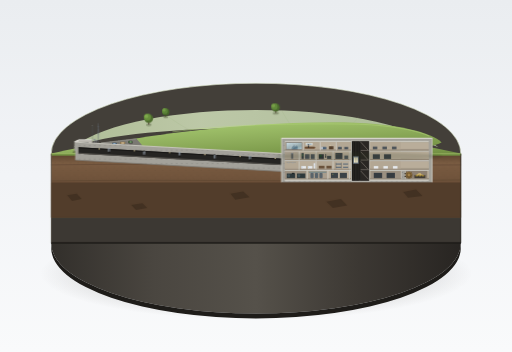
t = 0.00 s
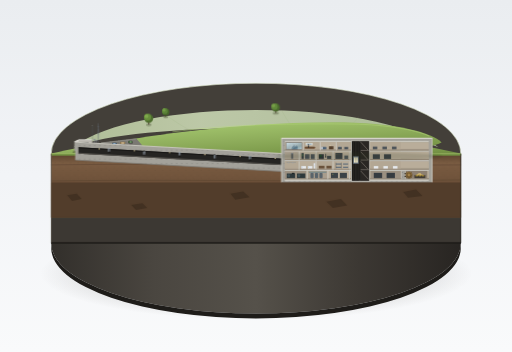
t = 2.13 s
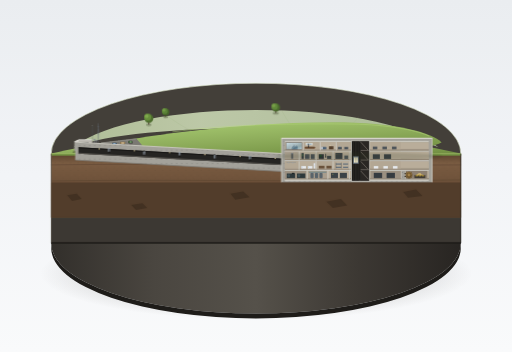
t = 4.25 s
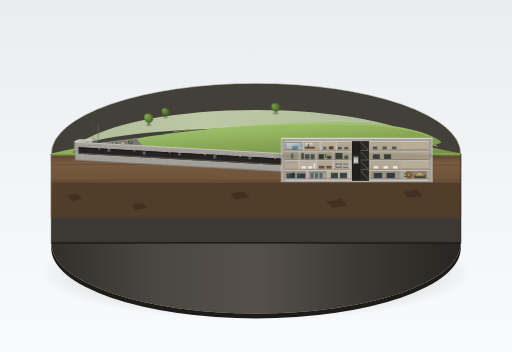
t = 6.38 s

The animated SVG that drew these frames (rendered in a browser with its animation timeline set to each time). Animation: 7 CSS @keyframes rules; one cycle of 8.50 s, repeats indefinitely.

<svg xmlns="http://www.w3.org/2000/svg" viewBox="0 0 1600 1100" width="100%" height="100%">
  <defs>
    <!-- Background Showroom Gradient -->
    <linearGradient id="bgGrad" x1="0%" y1="0%" x2="0%" y2="100%">
      <stop offset="0%" stop-color="#eaedf0"/>
      <stop offset="50%" stop-color="#f2f4f7"/>
      <stop offset="100%" stop-color="#f9fafb"/>
    </linearGradient>

    <!-- Base Shadow Gradient -->
    <radialGradient id="baseShadow" cx="50%" cy="50%" r="50%">
      <stop offset="0%" stop-color="#1e1c18" stop-opacity="0.32"/>
      <stop offset="60%" stop-color="#2d2a24" stop-opacity="0.18"/>
      <stop offset="100%" stop-color="#2d2a24" stop-opacity="0"/>
    </radialGradient>

    <!-- Pedestal Plinth Wall Gradient -->
    <linearGradient id="plinthSide" x1="0%" y1="0%" x2="100%" y2="0%">
      <stop offset="0%" stop-color="#322f2b"/>
      <stop offset="25%" stop-color="#4a4640"/>
      <stop offset="50%" stop-color="#55514a"/>
      <stop offset="75%" stop-color="#3c3833"/>
      <stop offset="100%" stop-color="#282522"/>
    </linearGradient>

    <!-- Lawn & Hill Lighting Gradients -->
    <linearGradient id="lawnGrad" x1="20%" y1="10%" x2="80%" y2="90%">
      <stop offset="0%" stop-color="#9fc269"/>
      <stop offset="40%" stop-color="#8fae5c"/>
      <stop offset="80%" stop-color="#7e9d4d"/>
      <stop offset="100%" stop-color="#6f8c40"/>
    </linearGradient>

    <linearGradient id="moundGrad" x1="20%" y1="0%" x2="80%" y2="100%">
      <stop offset="0%" stop-color="#a6c970"/>
      <stop offset="45%" stop-color="#8fae5c"/>
      <stop offset="85%" stop-color="#789647"/>
      <stop offset="100%" stop-color="#6a853d"/>
    </linearGradient>

    <!-- Distant Flat Fields Gradient -->
    <linearGradient id="farFieldGrad" x1="0%" y1="0%" x2="100%" y2="0%">
      <stop offset="0%" stop-color="#bccca2"/>
      <stop offset="35%" stop-color="#cad7b3"/>
      <stop offset="70%" stop-color="#c0cfab"/>
      <stop offset="100%" stop-color="#b6c79f"/>
    </linearGradient>

    <!-- Cut Earth / Soil Strata Gradients -->
    <linearGradient id="soilCutGrad" x1="0%" y1="0%" x2="0%" y2="100%">
      <stop offset="0%" stop-color="#5a422d"/>
      <stop offset="15%" stop-color="#7a5c42"/>
      <stop offset="45%" stop-color="#6e523a"/>
      <stop offset="75%" stop-color="#5f4631"/>
      <stop offset="100%" stop-color="#4d3725"/>
    </linearGradient>

    <!-- Cut Concrete Wall Tone -->
    <linearGradient id="concBevel" x1="0%" y1="0%" x2="0%" y2="100%">
      <stop offset="0%" stop-color="#dcdad2"/>
      <stop offset="100%" stop-color="#c9c7bf"/>
    </linearGradient>

    <!-- Metal Blast Door Shading -->
    <linearGradient id="doorMetalGrad" x1="0%" y1="0%" x2="100%" y2="100%">
      <stop offset="0%" stop-color="#666b73"/>
      <stop offset="40%" stop-color="#55595e"/>
      <stop offset="100%" stop-color="#414448"/>
    </linearGradient>

    <!-- Bronze Vault Door Gradient -->
    <radialGradient id="vaultBronze" cx="45%" cy="40%" r="60%">
      <stop offset="0%" stop-color="#c49b5c"/>
      <stop offset="35%" stop-color="#a38047"/>
      <stop offset="75%" stop-color="#8a6b3c"/>
      <stop offset="100%" stop-color="#5e4827"/>
    </radialGradient>

    <!-- Glass Window Tint -->
    <linearGradient id="studioGlass" x1="0%" y1="0%" x2="100%" y2="100%">
      <stop offset="0%" stop-color="#d6ecf7" stop-opacity="0.85"/>
      <stop offset="45%" stop-color="#a8d3e8" stop-opacity="0.55"/>
      <stop offset="70%" stop-color="#78b3cc" stop-opacity="0.45"/>
      <stop offset="100%" stop-color="#bce1f2" stop-opacity="0.75"/>
    </linearGradient>

    <!-- Steel Rebar Cross-Section Pattern -->
    <pattern id="rebarPattern" width="16" height="14" patternUnits="userSpaceOnUse">
      <circle cx="8" cy="7" r="1.3" fill="#3c3b38"/>
      <circle cx="7.6" cy="6.6" r="0.45" fill="#e5e3db"/>
    </pattern>

    <!-- Subtle Soil Granule Texture -->
    <pattern id="soilStipple" width="24" height="24" patternUnits="userSpaceOnUse">
      <circle cx="4" cy="5" r="1" fill="#443020" opacity="0.4"/>
      <circle cx="15" cy="11" r="0.8" fill="#382618" opacity="0.35"/>
      <circle cx="8" cy="19" r="1.2" fill="#8c6a4e" opacity="0.3"/>
      <circle cx="20" cy="21" r="0.9" fill="#443020" opacity="0.45"/>
    </pattern>

    <!-- Soft Filter for Shadows -->
    <filter id="softShadow" x="-10%" y="-10%" width="120%" height="120%">
      <feGaussianBlur stdDeviation="4"/>
    </filter>
  </defs>

  <style>
    <![CDATA[
      /* Miniature Diorama Subtle Ambient Animations */
      .anim-tree-1 {
        transform-origin: 465px 388px;
        animation: treeSway1 5.4s ease-in-out infinite alternate;
      }
      .anim-tree-2 {
        transform-origin: 518px 365px;
        animation: treeSway2 6.8s ease-in-out infinite alternate;
      }
      .anim-tree-3 {
        transform-origin: 862px 352px;
        animation: treeSway3 5.9s ease-in-out infinite alternate;
      }
      @keyframes treeSway1 {
        0%   { transform: rotate(-1.4deg); }
        100% { transform: rotate(1.2deg); }
      }
      @keyframes treeSway2 {
        0%   { transform: rotate(1.1deg); }
        100% { transform: rotate(-1.3deg); }
      }
      @keyframes treeSway3 {
        0%   { transform: rotate(-1.5deg); }
        100% { transform: rotate(1.0deg); }
      }

      /* Miniature Visitors Walking Motion */
      .anim-visitor-group1 {
        animation: walkPath1 8.5s ease-in-out infinite alternate;
      }
      .anim-visitor-group2 {
        animation: walkPath2 7.6s ease-in-out infinite alternate;
      }
      @keyframes walkPath1 {
        0%   { transform: translate(0px, 0px); }
        100% { transform: translate(-14px, 3px); }
      }
      @keyframes walkPath2 {
        0%   { transform: translate(0px, 0px); }
        100% { transform: translate(-11px, 2px); }
      }

      /* Underground Bunker Miniature Silhouettes */
      .anim-operator {
        transform-origin: 1045px 490px;
        animation: operatorTyping 4.2s ease-in-out infinite alternate;
      }
      .anim-cabinet-officer {
        transform-origin: 1012px 463px;
        animation: officerShift 6.4s ease-in-out infinite alternate;
      }
      @keyframes operatorTyping {
        0%   { transform: translateY(0px) rotate(0deg); }
        100% { transform: translateY(-0.8px) rotate(-1deg); }
      }
      @keyframes officerShift {
        0%   { transform: translateY(0px); }
        100% { transform: translateY(-1.2px); }
      }
    ]]>
  </style>

  <!-- ========================================== -->
  <!-- 1. BACKGROUND CANVAS                       -->
  <!-- ========================================== -->
  <rect width="1600" height="1100" fill="url(#bgGrad)"/>

  <!-- ========================================== -->
  <!-- 2. PEDESTAL BASE SHADOW                    -->
  <!-- ========================================== -->
  <ellipse cx="800" cy="855" rx="675" ry="145" fill="url(#baseShadow)"/>

  <!-- ========================================== -->
  <!-- 3. CIRCULAR DISPLAY PEDESTAL PLINTH        -->
  <!-- ========================================== -->
  <!-- Base Cylinder Outer Skirt -->
  <path d="M 160 480
           A 640 220 0 0 0 1440 480
           L 1440 760
           A 640 220 0 0 1 160 760
           Z"
        fill="url(#plinthSide)"/>

  <!-- Plinth Lower Bevel Rim -->
  <path d="M 160 760
           A 640 220 0 0 0 1440 760
           L 1440 775
           A 640 220 0 0 1 160 775
           Z"
        fill="#1e1c19"/>

  <!-- Back Half of Pedestal Surface (Landscape Foundation) -->
  <path d="M 160 480
           A 640 220 0 0 1 1440 480
           L 1440 500
           A 640 220 0 0 1 160 500
           Z"
        fill="#433f39"/>

  <!-- ========================================== -->
  <!-- 4. DISTANT RIM FIELDS (PALE FLAT TERRAIN) -->
  <!-- ========================================== -->
  <path d="M 230 460
           C 420 305, 1180 305, 1370 460
           C 1180 380, 420 380, 230 460
           Z"
        fill="url(#farFieldGrad)" opacity="0.9"/>
  <!-- Field Boundaries -->
  <path d="M 520 360 C 580 405, 620 420, 660 435" stroke="#9eb084" stroke-width="1.2" fill="none" opacity="0.5"/>
  <path d="M 880 345 C 900 380, 920 410, 940 430" stroke="#9eb084" stroke-width="1.2" fill="none" opacity="0.5"/>
  <path d="M 1120 365 C 1100 395, 1070 415, 1050 435" stroke="#9eb084" stroke-width="1.2" fill="none" opacity="0.5"/>

  <!-- ========================================== -->
  <!-- 5. GROUND SURFACE: LAWN & GRASS MOUND      -->
  <!-- ========================================== -->
  <!-- Main Ground Surface Top Layer (receding 30° view) -->
  <path d="M 160 480
           C 280 450, 420 430, 620 420
           C 850 410, 1150 415, 1440 480
           C 1420 495, 1380 500, 1350 500
           L 240 500
           C 200 500, 175 490, 160 480
           Z"
        fill="url(#lawnGrad)"/>

  <!-- Elongated Grass Mound gently rising over bunker -->
  <path d="M 380 440
           C 520 415, 780 382, 1040 382
           C 1240 382, 1350 415, 1380 445
           C 1340 465, 1180 485, 980 488
           C 740 490, 480 475, 380 440
           Z"
        fill="url(#moundGrad)"/>

  <!-- Top Mound Gentle Highlight Ridge -->
  <path d="M 540 412
           C 720 388, 920 385, 1120 388
           C 1230 392, 1310 410, 1340 425"
        stroke="#b8db7d" stroke-width="3" fill="none" opacity="0.45" stroke-linecap="round"/>

  <!-- Subtle Sunlit Grass Edges -->
  <path d="M 160 480 A 640 220 0 0 1 1440 480" stroke="#d5ebb0" stroke-width="1.5" fill="none" opacity="0.75"/>

  <!-- ========================================== -->
  <!-- 6. ENVIRONMENT: PARKING, PATH, CARS, TREES -->
  <!-- ========================================== -->
  <!-- Small Paved Parking Lot -->
  <polygon points="315,445 425,432 445,455 332,468" fill="#7a7872"/>
  <polygon points="317,446 423,434 425,436 319,448" fill="#918f88"/>
  <!-- Parking Stall Lines -->
  <line x1="345" y1="441" x2="355" y2="464" stroke="#a8a69e" stroke-width="0.8" opacity="0.6"/>
  <line x1="370" y1="438" x2="380" y2="461" stroke="#a8a69e" stroke-width="0.8" opacity="0.6"/>
  <line x1="395" y1="435" x2="405" y2="458" stroke="#a8a69e" stroke-width="0.8" opacity="0.6"/>

  <!-- Tiny Parked Cars (Miniature diorama scale) -->
  <!-- Car 1: Dark Slate Blue Sedan -->
  <g id="car1">
    <ellipse cx="358" cy="454" rx="8" ry="4" fill="#2d2b27" opacity="0.4"/>
    <rect x="350" y="446" width="15" height="7" rx="2" fill="#3d5266"/>
    <rect x="353" y="447" width="9" height="5" rx="1.2" fill="#607d99"/>
    <rect x="355" y="448" width="5" height="3" fill="#88b2d6"/>
  </g>

  <!-- Car 2: Warm Ochre Wagon -->
  <g id="car2">
    <ellipse cx="383" cy="451" rx="8.5" ry="4" fill="#2d2b27" opacity="0.4"/>
    <rect x="375" y="443" width="16" height="7.5" rx="1.8" fill="#8c7653"/>
    <rect x="378" y="444.5" width="11" height="5" rx="1" fill="#b0966d"/>
    <rect x="380" y="445.5" width="7" height="3" fill="#d4c09d"/>
  </g>

  <!-- Car 3: Forest Green Compact -->
  <g id="car3">
    <ellipse cx="408" cy="447" rx="7.5" ry="3.8" fill="#2d2b27" opacity="0.4"/>
    <rect x="401" y="440" width="13" height="7" rx="2" fill="#3c5237"/>
    <rect x="404" y="441.5" width="8" height="4.5" rx="1" fill="#587850"/>
    <rect x="406" y="442.5" width="4.5" height="2.5" fill="#8cb584"/>
  </g>

  <!-- Crushed Stone Path curving to Entrance Building -->
  <path d="M 330 466
           C 305 468, 280 464, 268 452
           L 260 452
           C 272 468, 300 474, 335 470
           Z"
        fill="#b8aa92"/>
  <path d="M 330 466 C 305 468, 280 464, 268 452" stroke="#d5c7b0" stroke-width="0.8" fill="none" opacity="0.6"/>

  <!-- Miniature Round-Canopy Trees beside Mound -->
  <!-- Tree 1 -->
  <g class="anim-tree-1">
    <ellipse cx="465" cy="390" rx="9" ry="4.5" fill="#2d381c" opacity="0.3"/>
    <rect x="463.5" y="378" width="3" height="11" fill="#4d3b2c"/>
    <circle cx="465" cy="370" r="14" fill="#4e6e2f"/>
    <circle cx="461" cy="366" r="11" fill="#678f3c"/>
    <circle cx="458" cy="363" r="6" fill="#8bb554" opacity="0.65"/>
  </g>

  <!-- Tree 2 -->
  <g class="anim-tree-2">
    <ellipse cx="518" cy="366" rx="8" ry="4" fill="#2d381c" opacity="0.3"/>
    <rect x="516.8" y="356" width="2.4" height="9" fill="#4d3b2c"/>
    <circle cx="518" cy="350" r="11.5" fill="#46632b"/>
    <circle cx="515" cy="347" r="9" fill="#5b8237"/>
    <circle cx="512.5" cy="344" r="5" fill="#7da64b" opacity="0.65"/>
  </g>

  <!-- Tree 3 -->
  <g class="anim-tree-3">
    <ellipse cx="862" cy="354" rx="9.5" ry="4.5" fill="#2d381c" opacity="0.3"/>
    <rect x="860.5" y="344" width="2.8" height="9" fill="#4d3b2c"/>
    <circle cx="862" cy="336" r="13" fill="#4a692d"/>
    <circle cx="858" cy="333" r="10" fill="#60873a"/>
    <circle cx="855" cy="330" r="5.5" fill="#83ab4f" opacity="0.65"/>
  </g>

  <!-- Walking Visitor Figurines (Miniature Diorama Scale) -->
  <!-- Visitor Group 1: Near path bend heading to entrance -->
  <g class="anim-visitor-group1">
    <!-- Figurine A (Adult) -->
    <ellipse cx="295" cy="464" rx="1.8" ry="0.9" fill="#24211a" opacity="0.4"/>
    <circle cx="295" cy="454.5" r="1.3" fill="#d9b68b"/>
    <path d="M 293.8 456 L 296.2 456 L 295.8 461 L 294.2 461 Z" fill="#913d36"/>
    <line x1="294.5" y1="461" x2="294.2" y2="464" stroke="#2c3747" stroke-width="0.9"/>
    <line x1="295.5" y1="461" x2="295.8" y2="464" stroke="#2c3747" stroke-width="0.9"/>
    <!-- Figurine B (Companion) -->
    <ellipse cx="299" cy="463.5" rx="1.7" ry="0.8" fill="#24211a" opacity="0.4"/>
    <circle cx="299" cy="455" r="1.2" fill="#d9b68b"/>
    <path d="M 297.9 456.2 L 300.1 456.2 L 299.8 460.8 L 298.2 460.8 Z" fill="#3c5b73"/>
    <line x1="298.5" y1="460.8" x2="298.3" y2="463.5" stroke="#33302a" stroke-width="0.9"/>
    <line x1="299.5" y1="460.8" x2="299.7" y2="463.5" stroke="#33302a" stroke-width="0.9"/>
  </g>

  <!-- Visitor Group 2: Walking from parking lot -->
  <g class="anim-visitor-group2">
    <!-- Figurine C -->
    <ellipse cx="324" cy="466" rx="1.8" ry="0.9" fill="#24211a" opacity="0.4"/>
    <circle cx="324" cy="456.5" r="1.3" fill="#e0c29b"/>
    <path d="M 322.8 458 L 325.2 458 L 324.8 463 L 323.2 463 Z" fill="#4d6b47"/>
    <line x1="323.5" y1="463" x2="323.2" y2="466" stroke="#2b2823" stroke-width="0.9"/>
    <line x1="324.5" y1="463" x2="324.8" y2="466" stroke="#2b2823" stroke-width="0.9"/>
    <!-- Figurine D -->
    <ellipse cx="328" cy="465.5" rx="1.6" ry="0.8" fill="#24211a" opacity="0.4"/>
    <circle cx="328" cy="457" r="1.1" fill="#d9b68b"/>
    <path d="M 326.9 458.2 L 329.1 458.2 L 328.7 462.5 L 327.3 462.5 Z" fill="#8c7147"/>
    <line x1="327.6" y1="462.5" x2="327.4" y2="465.5" stroke="#222c36" stroke-width="0.9"/>
    <line x1="328.4" y1="462.5" x2="328.6" y2="465.5" stroke="#222c36" stroke-width="0.9"/>
  </g>

  <!-- ========================================== -->
  <!-- 7. ENTRANCE BUILDING (GROUND LEVEL)        -->
  <!-- ========================================== -->
  <!-- Proportions: height ≈ 1 floor height (30px) -->
  <!-- Foundation Shadow -->
  <polygon points="230,470 286,470 280,478 226,478" fill="#24211d" opacity="0.32"/>

  <!-- Left Side Wall (in shadow/perspective) -->
  <polygon points="232,442 245,436 245,466 232,472" fill="#9c9991"/>

  <!-- Flat Roof (illuminated from above-left) -->
  <polygon points="232,442 245,436 288,436 275,442" fill="#d5d3cb"/>
  <polygon points="233,442 245,437 286,437 274,442" fill="#e5e3db" opacity="0.8"/>
  <line x1="232" y1="442" x2="275" y2="442" stroke="#ffffff" stroke-width="1"/>

  <!-- Front Wall (Light Grey Concrete #d5d3cb) -->
  <polygon points="245,436 288,436 288,466 245,466" fill="#bab7af"/>
  <!-- Front Wall Top Highlight Bevel -->
  <line x1="245" y1="436.5" x2="288" y2="436.5" stroke="#ffffff" stroke-width="1.2"/>
  <!-- Front Wall Right Edge Shade -->
  <line x1="287.5" y1="436" x2="287.5" y2="466" stroke="#8a877f" stroke-width="1"/>

  <!-- Huge Square Blast Door (height ≈ 2/3 building height = 20px) -->
  <!-- Door Recessed Frame -->
  <rect x="254" y="445" width="22" height="21" fill="#303236"/>
  <!-- Inner Recess Shadow -->
  <rect x="254" y="445" width="22" height="2" fill="#1e1f21"/>
  <rect x="254" y="445" width="2" height="21" fill="#1e1f21"/>
  <!-- Dark Grey Metal Blast Door Plate (#55595e) -->
  <rect x="255.5" y="446.5" width="19" height="19.5" fill="url(#doorMetalGrad)"/>
  <!-- Door Cool Highlight Edge (#cadbe8) -->
  <line x1="256" y1="447" x2="274" y2="447" stroke="#cadbe8" stroke-width="0.9"/>
  <line x1="256" y1="447" x2="256" y2="465" stroke="#cadbe8" stroke-width="0.9"/>
  <!-- Heavy Blast Door Cross Bracing Ribs -->
  <line x1="256" y1="447" x2="274.5" y2="465.5" stroke="#43464b" stroke-width="1"/>
  <line x1="274" y1="447" x2="256" y2="465.5" stroke="#43464b" stroke-width="1"/>
  <rect x="263" y="454" width="4" height="4" fill="#34373b"/>
  <circle cx="265" cy="456" r="0.8" fill="#cadbe8"/>

  <!-- Ventilation Pipes & Antenna Masts beside Entrance Door -->
  <!-- Vent Pipe 1: Gooseneck / Mushroom Hood -->
  <rect x="294" y="435" width="2.2" height="16" fill="#6e7278"/>
  <ellipse cx="295.1" cy="435" rx="3.2" ry="1.6" fill="#888e96"/>
  <line x1="294" y1="436" x2="294" y2="451" stroke="#a2a8b0" stroke-width="0.5"/>

  <!-- Vent Pipe 2: Slightly Shorter -->
  <rect x="300" y="438" width="2.2" height="13" fill="#6e7278"/>
  <ellipse cx="301.1" cy="438" rx="3" ry="1.5" fill="#888e96"/>

  <!-- Antenna Mast 1: Thin Lattice / Mast protruding high -->
  <line x1="307" y1="452" x2="307" y2="385" stroke="#4d5359" stroke-width="1.2"/>
  <line x1="307" y1="385" x2="307" y2="452" stroke="#8d949c" stroke-width="0.6"/>
  <!-- Antenna Cross Bars -->
  <line x1="304" y1="395" x2="310" y2="395" stroke="#687078" stroke-width="0.8"/>
  <line x1="305" y1="405" x2="309" y2="405" stroke="#687078" stroke-width="0.8"/>
  <line x1="303" y1="418" x2="311" y2="418" stroke="#687078" stroke-width="0.8"/>
  <!-- Antenna Guy Wires -->
  <line x1="307" y1="395" x2="316" y2="452" stroke="#9da6b0" stroke-width="0.4" opacity="0.75"/>
  <line x1="307" y1="405" x2="298" y2="452" stroke="#9da6b0" stroke-width="0.4" opacity="0.75"/>

  <!-- Antenna Mast 2: Whip Antenna -->
  <line x1="289" y1="436" x2="289" y2="392" stroke="#5a6066" stroke-width="0.9"/>
  <circle cx="289" cy="391.5" r="0.8" fill="#d2d7dc"/>

  <!-- ========================================== -->
  <!-- 8. CUTAWAY CROSS-SECTION (FOREGROUND HALF) -->
  <!-- ========================================== -->

  <!-- A. CUT EARTH / SOIL STRATA LAYER (#7a5c42) -->
  <!-- Sliced across the front face from base surface down to cut base line -->
  <polygon points="160,480 1440,480 1440,680 160,680" fill="url(#soilCutGrad)"/>
  <polygon points="160,480 1440,480 1440,680 160,680" fill="url(#soilStipple)"/>

  <!-- Soil Layer Geological Stratification Lines -->
  <path d="M 160 515 C 480 510, 920 518, 1440 515" stroke="#543e2d" stroke-width="2.5" fill="none" opacity="0.5"/>
  <path d="M 160 565 C 560 560, 880 568, 1440 562" stroke="#483424" stroke-width="2" fill="none" opacity="0.45"/>
  <path d="M 160 625 C 520 630, 980 622, 1440 626" stroke="#3d2a1c" stroke-width="2" fill="none" opacity="0.4"/>

  <!-- Top Grass Cut Trim (#8fae5c) -->
  <path d="M 160 480 L 1440 480 L 1440 486 L 160 486 Z" fill="#6f8c40"/>
  <path d="M 160 480 L 1440 480" stroke="#b5d979" stroke-width="1.8"/>

  <!-- B. UNDERGROUND: BLAST TUNNEL (#a3a19a thick walls) -->
  <!-- Tunnel Length ≈ 1.5 * Bunker Length = 1.5 * 460 = 690px (from X=235 to X=890) -->
  <!-- Tunnel Height ≈ 2/3 of floor height (2/3 * 30 = 20px) -->
  <!-- Very Thick Concrete Tunnel Shell (#a3a19a) -->
  <polygon points="235,444 890,480 890,536 235,500" fill="#a3a19a"/>
  <!-- Concrete Rebar Pattern in Tunnel Walls -->
  <polygon points="235,444 890,480 890,536 235,500" fill="url(#rebarPattern)" opacity="0.6"/>

  <!-- Tunnel Outer Concrete Bevel Borders (#c9c7bf) -->
  <line x1="235" y1="444" x2="890" y2="480" stroke="#c9c7bf" stroke-width="3"/>
  <line x1="235" y1="500" x2="890" y2="536" stroke="#7e7c75" stroke-width="2.5"/>

  <!-- Tunnel Interior Passage (Square cross-section, height = 20px) -->
  <!-- Gently sloping downwards from Y=458 down to Y=494 -->
  <polygon points="245,460 885,496 885,516 245,480" fill="#252422"/>
  <!-- Tunnel Floor Roadbed (Darker Walkway) -->
  <polygon points="245,477 885,513 885,516 245,480" fill="#54514c"/>
  <!-- Tunnel Ceiling Conduit / Shadow -->
  <polygon points="245,460 885,496 885,499 245,463" fill="#181716"/>

  <!-- Interior Ambient Warm Lights in Tunnel Ceiling -->
  <circle cx="310" cy="465" r="1.8" fill="#ffecb3"/>
  <circle cx="420" cy="471" r="1.8" fill="#ffecb3"/>
  <circle cx="530" cy="477" r="1.8" fill="#ffecb3"/>
  <circle cx="640" cy="483" r="1.8" fill="#ffecb3"/>
  <circle cx="750" cy="489" r="1.8" fill="#ffecb3"/>
  <circle cx="860" cy="495" r="1.8" fill="#ffecb3"/>

  <!-- Thick Blast Doors in Tunnel (Perpendicular, Staggered Openings) -->
  <!-- Door 1 (X=340): Opening at Bottom -->
  <g id="tunnelDoor1">
    <rect x="338" y="464" width="7" height="10" fill="#55595e"/>
    <rect x="338" y="464" width="7" height="1" fill="#cadbe8"/>
    <rect x="338" y="464" width="1" height="10" fill="#cadbe8"/>
    <rect x="339" y="474" width="5" height="4" fill="#181716" opacity="0.8"/> <!-- Staggered Opening Below -->
  </g>

  <!-- Door 2 (X=450): Opening at Top -->
  <g id="tunnelDoor2">
    <rect x="448" y="470" width="5" height="4" fill="#181716" opacity="0.8"/> <!-- Staggered Opening Above -->
    <rect x="448" y="474" width="7" height="9" fill="#55595e"/>
    <rect x="448" y="474" width="7" height="1" fill="#cadbe8"/>
    <rect x="448" y="474" width="1" height="9" fill="#cadbe8"/>
  </g>

  <!-- Door 3 (X=560): Opening at Bottom -->
  <g id="tunnelDoor3">
    <rect x="558" y="476" width="7" height="10" fill="#55595e"/>
    <rect x="558" y="476" width="7" height="1" fill="#cadbe8"/>
    <rect x="558" y="476" width="1" height="10" fill="#cadbe8"/>
    <rect x="559" y="486" width="5" height="4" fill="#181716" opacity="0.8"/> <!-- Staggered Opening Below -->
  </g>

  <!-- Door 4 (X=670): Opening at Top -->
  <g id="tunnelDoor4">
    <rect x="668" y="482" width="5" height="4" fill="#181716" opacity="0.8"/> <!-- Staggered Opening Above -->
    <rect x="668" y="486" width="7" height="9" fill="#55595e"/>
    <rect x="668" y="486" width="7" height="1" fill="#cadbe8"/>
    <rect x="668" y="486" width="1" height="9" fill="#cadbe8"/>
  </g>

  <!-- Door 5 (X=780): Massive Main Blast Baffle (Opening at Bottom) -->
  <g id="tunnelDoor5">
    <rect x="778" y="488" width="8" height="10" fill="#55595e"/>
    <rect x="778" y="488" width="8" height="1" fill="#cadbe8"/>
    <rect x="778" y="488" width="1" height="10" fill="#cadbe8"/>
    <rect x="779" y="498" width="6" height="4" fill="#181716" opacity="0.8"/> <!-- Staggered Opening Below -->
  </g>

  <!-- C. UNDERGROUND: FOUR-STORY CONCRETE BUNKER BOX -->
  <!-- Proportions:
       Bunker Length ≈ 4 * Bunker Height
       Bunker Box: Length = 460px (X=885 to X=1345), Height = 120px (Y=440 to Y=560)
       4 floors: Equal Height = 30px each
       Soil over top slab ≈ 1 floor height = 30px (Mound at Y=410, Top slab at Y=440)
  -->

  <!-- Massive Outer Concrete Bunker Casing (#a3a19a) -->
  <rect x="880" y="432" width="470" height="138" fill="#a3a19a"/>
  <!-- Concrete Rebar Reinforcement Stipples -->
  <rect x="880" y="432" width="470" height="138" fill="url(#rebarPattern)" opacity="0.6"/>

  <!-- Concrete Cut Slabs Edge Highlight (#c9c7bf) -->
  <rect x="880" y="432" width="470" height="138" fill="none" stroke="#c9c7bf" stroke-width="3"/>
  <line x1="880" y1="432" x2="1350" y2="432" stroke="#e8e6df" stroke-width="2.2"/>
  <line x1="880" y1="570" x2="1350" y2="570" stroke="#75736c" stroke-width="2.5"/>

  <!-- Four Floor Structural Slabs (Dividing 4 equal floors of 30px) -->
  <!-- Top Roof Slab: Y=440 -->
  <rect x="890" y="440" width="450" height="4" fill="#c9c7bf"/>
  <!-- Floor 4 / Level 400 (Top Floor): Y=444 to 470 -->
  <!-- Intermediate Slab 3: Y=470 -->
  <rect x="890" y="470" width="450" height="4" fill="#c9c7bf"/>
  <!-- Floor 3 / Level 300: Y=474 to 500 -->
  <!-- Intermediate Slab 2: Y=500 -->
  <rect x="890" y="500" width="450" height="4" fill="#c9c7bf"/>
  <!-- Floor 2 / Level 200: Y=504 to 530 -->
  <!-- Intermediate Slab 1: Y=530 -->
  <rect x="890" y="530" width="450" height="4" fill="#c9c7bf"/>
  <!-- Floor 1 / Level 100 (Lowest Floor): Y=534 to 560 -->
  <!-- Bottom Foundation Slab: Y=560 -->
  <rect x="890" y="560" width="450" height="6" fill="#c9c7bf"/>

  <!-- Room Width Proportions ≈ 1.5 * Floor Height = 1.5 * 30 = 45px -->

  <!-- ============================================== -->
  <!-- LEVEL 4 (TOP FLOOR, Y=444-470)                 -->
  <!-- ============================================== -->
  <!-- Long Central Corridor Background -->
  <rect x="890" y="444" width="450" height="26" fill="#b9ad9a"/>
  <!-- Corridor Floor Darker Tone -->
  <rect x="890" y="466.5" width="450" height="3.5" fill="#8f8474"/>

  <!-- ⑦ BROADCAST STUDIO WITH GLASS WINDOW (Left End, X=895-945) -->
  <!-- Room Back Wall -->
  <rect x="895" y="444" width="48" height="22.5" fill="#a89d8c"/>
  <!-- Soundproof Acoustic Wall Slats -->
  <line x1="898" y1="445" x2="898" y2="466" stroke="#8a7e6f" stroke-width="1.2"/>
  <line x1="902" y1="445" x2="902" y2="466" stroke="#8a7e6f" stroke-width="1.2"/>
  <line x1="906" y1="445" x2="906" y2="466" stroke="#8a7e6f" stroke-width="1.2"/>
  <!-- Studio Console Desk & Microphone -->
  <rect x="912" y="457" width="18" height="9.5" fill="#3c434d"/>
  <rect x="914" y="455" width="8" height="2" fill="#586373"/>
  <circle cx="926" cy="453" r="1.2" fill="#222426"/> <!-- Mic Stand -->
  <line x1="926" y1="454" x2="926" y2="457" stroke="#111213" stroke-width="0.8"/>
  <!-- Broadcaster Announcer Silhouette Sitting -->
  <circle cx="918" cy="452" r="1.8" fill="#2d2924"/>
  <rect x="916.5" y="454" width="3.2" height="6" fill="#2d2924"/>
  <!-- Glass Window Observation Partition -->
  <rect x="895" y="446" width="48" height="20" fill="url(#studioGlass)"/>
  <rect x="895" y="446" width="48" height="20" fill="none" stroke="#55595e" stroke-width="1"/>
  <!-- Glass Reflection Glare Streaks -->
  <line x1="905" y1="465" x2="922" y2="447" stroke="#ffffff" stroke-width="1.2" opacity="0.65"/>
  <line x1="913" y1="465" x2="930" y2="447" stroke="#ffffff" stroke-width="0.8" opacity="0.65"/>

  <!-- War Cabinet Room (X=948-998, width=50px) -->
  <rect x="948" y="444" width="50" height="22.5" fill="#b3a794"/>
  <!-- Room Dividing Concrete Column -->
  <rect x="946" y="444" width="3" height="26" fill="#c9c7bf"/>
  <!-- Situation Map Board on Wall -->
  <rect x="955" y="446.5" width="22" height="7.5" fill="#e8e2d5"/>
  <rect x="957" y="448" width="18" height="4.5" fill="#7fa4ba" opacity="0.6"/>
  <circle cx="963" cy="450" r="0.6" fill="#c43b33"/>
  <circle cx="968" cy="451" r="0.6" fill="#3b5bc4"/>
  <!-- Long Conference Table & Chairs -->
  <rect x="952" y="458" width="32" height="6.5" rx="1.5" fill="#694b31"/>
  <!-- Cabinet Officer Silhouette Standing -->
  <g class="anim-cabinet-officer">
    <circle cx="964" cy="452.5" r="1.7" fill="#23272e"/>
    <rect x="962.8" y="454.5" width="2.8" height="7" fill="#23272e"/>
  </g>

  <!-- Prime Minister Suite (X=1003-1048, width=45px) -->
  <rect x="1001" y="444" width="47" height="22.5" fill="#b9ad9a"/>
  <rect x="999" y="444" width="3" height="26" fill="#c9c7bf"/>
  <!-- Bed with Blanket & Pillow -->
  <rect x="1004" y="459" width="16" height="7.5" rx="1" fill="#4d6175"/>
  <rect x="1004" y="459" width="4" height="7.5" fill="#e8ebf0"/>
  <!-- Desk & Reading Lamp -->
  <rect x="1028" y="457" width="14" height="9.5" fill="#543e2b"/>
  <circle cx="1031" cy="454" r="1.4" fill="#ffebad"/> <!-- Small lamp glow -->

  <!-- Secretarial & Communications Office (X=1053-1098, width=45px) -->
  <rect x="1051" y="444" width="47" height="22.5" fill="#b3a794"/>
  <rect x="1049" y="444" width="3" height="26" fill="#c9c7bf"/>
  <!-- Desks & Typewriter Blocks -->
  <rect x="1056" y="459" width="12" height="7.5" fill="#4a5259"/>
  <rect x="1059" y="456.5" width="5" height="2.5" fill="#8f99a3"/>
  <rect x="1076" y="459" width="12" height="7.5" fill="#4a5259"/>

  <!-- ============================================== -->
  <!-- LEVEL 3 (SECOND FLOOR DOWN, Y=474-500)         -->
  <!-- ============================================== -->
  <rect x="890" y="474" width="450" height="26" fill="#b9ad9a"/>
  <rect x="890" y="496.5" width="450" height="3.5" fill="#8f8474"/>

  <!-- Tunnel Entrance Airlock Room (Left End, X=890-935) -->
  <rect x="890" y="474" width="45" height="22.5" fill="#a89e8e"/>
  <rect x="933" y="474" width="3" height="26" fill="#c9c7bf"/>
  <!-- Heavy Airlock Blast Door -->
  <rect x="910" y="478" width="6" height="18" fill="#55595e"/>
  <rect x="910" y="478" width="6" height="1" fill="#cadbe8"/>

  <!-- Message & Cryptography Centre (X=938-988, width=50px) -->
  <rect x="938" y="474" width="48" height="22.5" fill="#b9ad9a"/>
  <rect x="986" y="474" width="3" height="26" fill="#c9c7bf"/>
  <!-- Rows of Teletypes & Server Racks -->
  <rect x="942" y="478" width="7" height="18.5" fill="#383d42"/>
  <line x1="943" y1="482" x2="948" y2="482" stroke="#48b556" stroke-width="0.8"/>
  <line x1="943" y1="486" x2="948" y2="486" stroke="#48b556" stroke-width="0.8"/>
  <rect x="953" y="482" width="14" height="14.5" fill="#4a5057"/>
  <rect x="971" y="482" width="12" height="14.5" fill="#4a5057"/>

  <!-- Operations & Radar Plotting Room (X=991-1041, width=50px) -->
  <rect x="991" y="474" width="48" height="22.5" fill="#b3a794"/>
  <rect x="1039" y="474" width="3" height="26" fill="#c9c7bf"/>
  <!-- Radar Console with Amber/Green CRT displays -->
  <rect x="996" y="482" width="16" height="14.5" fill="#2d3338"/>
  <circle cx="1002" cy="487" r="3" fill="#1b4724"/>
  <line x1="1002" y1="487" x2="1004" y2="485" stroke="#52e06a" stroke-width="0.7"/>
  <!-- Operator Silhouette at Console -->
  <g class="anim-operator">
    <circle cx="1018" cy="483.5" r="1.7" fill="#1c2024"/>
    <rect x="1016.8" y="485.5" width="2.8" height="7.5" fill="#1c2024"/>
  </g>
  <rect x="1022" y="487" width="13" height="9.5" fill="#3f454a"/>

  <!-- Telecommunications Exchange (X=1044-1094, width=50px) -->
  <rect x="1044" y="474" width="48" height="22.5" fill="#b9ad9a"/>
  <rect x="1092" y="474" width="3" height="26" fill="#c9c7bf"/>
  <!-- Switchboard Cabinets -->
  <rect x="1048" y="478" width="22" height="18.5" fill="#3a4045"/>
  <circle cx="1052" cy="482" r="0.6" fill="#f0ad4e"/>
  <circle cx="1055" cy="482" r="0.6" fill="#f0ad4e"/>
  <circle cx="1058" cy="482" r="0.6" fill="#5cb85c"/>
  <circle cx="1061" cy="482" r="0.6" fill="#d9534f"/>
  <rect x="1076" y="486" width="12" height="10.5" fill="#4c5359"/>

  <!-- ============================================== -->
  <!-- LEVEL 2 (THIRD FLOOR DOWN, Y=504-530)          -->
  <!-- ============================================== -->
  <rect x="890" y="504" width="450" height="26" fill="#b9ad9a"/>
  <rect x="890" y="526.5" width="450" height="3.5" fill="#8f8474"/>

  <!-- Decontamination Showers Room (Left End, X=890-935) -->
  <rect x="890" y="504" width="45" height="22.5" fill="#b3a794"/>
  <rect x="933" y="504" width="3" height="26" fill="#c9c7bf"/>
  <!-- Shower Heads & Pipe -->
  <line x1="895" y1="507" x2="925" y2="507" stroke="#78818a" stroke-width="1.2"/>
  <circle cx="902" cy="509" r="1.5" fill="#9da7b0"/>
  <circle cx="915" cy="509" r="1.5" fill="#9da7b0"/>

  <!-- Medical Clinic & Infirmary (X=938-988, width=50px) -->
  <rect x="938" y="504" width="48" height="22.5" fill="#b9ad9a"/>
  <rect x="986" y="504" width="3" height="26" fill="#c9c7bf"/>
  <!-- Clinic Beds with Pillows -->
  <rect x="942" y="519" width="14" height="7.5" fill="#e8ecf0"/>
  <rect x="942" y="519" width="3.5" height="7.5" fill="#cfd6de"/>
  <rect x="962" y="519" width="14" height="7.5" fill="#e8ecf0"/>
  <rect x="962" y="519" width="3.5" height="7.5" fill="#cfd6de"/>
  <!-- Medical Supply Cabinet -->
  <rect x="980" y="510" width="5" height="16.5" fill="#dfe4ea"/>
  <line x1="980.5" y1="518" x2="984.5" y2="518" stroke="#b0b8c2" stroke-width="0.8"/>

  <!-- Cafeteria & Mess Hall (X=991-1041, width=50px) -->
  <rect x="991" y="504" width="48" height="22.5" fill="#b3a794"/>
  <rect x="1039" y="504" width="3" height="26" fill="#c9c7bf"/>
  <!-- Dining Tables & Benches -->
  <rect x="996" y="518" width="18" height="8.5" fill="#69513a"/>
  <rect x="1020" y="518" width="16" height="8.5" fill="#69513a"/>

  <!-- Living Quarters / Bunk Beds (X=1044-1094, width=50px) -->
  <rect x="1044" y="504" width="48" height="22.5" fill="#b9ad9a"/>
  <rect x="1092" y="504" width="3" height="26" fill="#c9c7bf"/>
  <!-- Bunk Bed Double Tier -->
  <rect x="1050" y="511" width="16" height="3" fill="#4d5f73"/>
  <rect x="1050" y="521" width="16" height="3" fill="#4d5f73"/>
  <line x1="1049.5" y1="508" x2="1049.5" y2="526" stroke="#252a30" stroke-width="1"/>
  <line x1="1066.5" y1="508" x2="1066.5" y2="526" stroke="#252a30" stroke-width="1"/>
  <rect x="1072" y="511" width="16" height="3" fill="#4d5f73"/>
  <rect x="1072" y="521" width="16" height="3" fill="#4d5f73"/>

  <!-- ============================================== -->
  <!-- LEVEL 1 (LOWEST FLOOR, Y=534-560)              -->
  <!-- ============================================== -->
  <rect x="890" y="534" width="450" height="26" fill="#b9ad9a"/>
  <rect x="890" y="556.5" width="450" height="3.5" fill="#8f8474"/>

  <!-- Giant Diesel Generator & Power Plant (X=890-960) -->
  <rect x="890" y="534" width="68" height="22.5" fill="#9c9182"/>
  <rect x="958" y="534" width="3" height="26" fill="#c9c7bf"/>
  <!-- Diesel Engine Generator Block 1 -->
  <rect x="896" y="542" width="26" height="14.5" fill="#2d383b"/>
  <circle cx="902" cy="549" r="4.5" fill="#415257"/>
  <rect x="912" y="540" width="8" height="4" fill="#1e2526"/>
  <!-- Diesel Engine Generator Block 2 -->
  <rect x="928" y="542" width="26" height="14.5" fill="#2d383b"/>
  <circle cx="934" cy="549" r="4.5" fill="#415257"/>

  <!-- Water Reservoir & Air Scrubbers (X=963-1023) -->
  <rect x="963" y="534" width="60" height="22.5" fill="#a89d8d"/>
  <rect x="1023" y="534" width="3" height="26" fill="#c9c7bf"/>
  <!-- Air Scrubber Cylinders -->
  <rect x="970" y="540" width="10" height="16.5" rx="3" fill="#58636b"/>
  <rect x="984" y="540" width="10" height="16.5" rx="3" fill="#58636b"/>
  <rect x="998" y="540" width="10" height="16.5" rx="3" fill="#58636b"/>
  <!-- Overhead Piping -->
  <line x1="965" y1="538" x2="1020" y2="538" stroke="#417387" stroke-width="1.8"/>

  <!-- Machinery Switchgear Room (X=1028-1090) -->
  <rect x="1028" y="534" width="62" height="22.5" fill="#b9ad9a"/>
  <rect x="1090" y="534" width="3" height="26" fill="#c9c7bf"/>
  <rect x="1034" y="540" width="22" height="16.5" fill="#3b4247"/>
  <circle cx="1038" cy="544" r="1" fill="#f0ad4e"/>
  <circle cx="1042" cy="544" r="1" fill="#5cb85c"/>
  <rect x="1062" y="540" width="22" height="16.5" fill="#3b4247"/>

  <!-- ⑥ BANK OF CANADA VAULT WITH CIRCULAR DOOR (Lowest Floor Right End, X=1265-1340) -->
  <!-- Extra Thick Reinforced Concrete Vault Walls (#a3a19a with high-density rebar) -->
  <rect x="1255" y="534" width="12" height="26" fill="#a3a19a"/>
  <rect x="1255" y="534" width="12" height="26" fill="url(#rebarPattern)"/>
  <line x1="1255" y1="534" x2="1255" y2="560" stroke="#c9c7bf" stroke-width="1.5"/>
  <line x1="1267" y1="534" x2="1267" y2="560" stroke="#c9c7bf" stroke-width="1.5"/>

  <!-- Vault Interior Room (X=1268-1335) -->
  <rect x="1268" y="534" width="67" height="22.5" fill="#8c7f70"/>
  <!-- Stacked Gold Bullion Bars on Steel Shelving -->
  <rect x="1295" y="547" width="34" height="9.5" fill="#3c3833"/>
  <!-- Gold Ingot Stacks (#d4af37) -->
  <rect x="1298" y="548" width="8" height="2.5" fill="#d4af37"/>
  <rect x="1308" y="548" width="8" height="2.5" fill="#d4af37"/>
  <rect x="1318" y="548" width="8" height="2.5" fill="#d4af37"/>
  <rect x="1302" y="545" width="8" height="2.5" fill="#f0c856"/>
  <rect x="1312" y="545" width="8" height="2.5" fill="#f0c856"/>
  <rect x="1307" y="542" width="8" height="2.5" fill="#ffe07d"/>

  <!-- Massive Circular Vault Door (Dark Bronze #8a6b3c) -->
  <g id="vaultDoor">
    <!-- Massive Circular Outer Door Bevel -->
    <circle cx="1278" cy="547" r="10.5" fill="#4d3b20"/>
    <circle cx="1278" cy="547" r="9.5" fill="url(#vaultBronze)"/>
    <circle cx="1278" cy="547" r="9.5" fill="none" stroke="#b59259" stroke-width="1"/>
    <!-- Radial Locking Bolt Lugs -->
    <line x1="1278" y1="538" x2="1278" y2="556" stroke="#2b2112" stroke-width="1.5"/>
    <line x1="1269" y1="547" x2="1287" y2="547" stroke="#2b2112" stroke-width="1.5"/>
    <line x1="1271.5" y1="540.5" x2="1284.5" y2="553.5" stroke="#2b2112" stroke-width="1.2"/>
    <line x1="1271.5" y1="553.5" x2="1284.5" y2="540.5" stroke="#2b2112" stroke-width="1.2"/>
    <!-- Inner Bronze Locking Gear Core -->
    <circle cx="1278" cy="547" r="5" fill="#69512d"/>
    <circle cx="1278" cy="547" r="4.2" fill="#9e7c44"/>
    <!-- Central Handwheel & Spoke -->
    <circle cx="1278" cy="547" r="2.2" fill="#d4ad65"/>
    <circle cx="1278" cy="547" r="1" fill="#2b2112"/>
    <!-- Massive Heavy Steel Hinge Arms -->
    <rect x="1264" y="541" width="5" height="3" fill="#383024"/>
    <rect x="1264" y="550" width="5" height="3" fill="#383024"/>
  </g>

  <!-- ============================================== -->
  <!-- ⑤ VERTICAL STAIRCASE & ELEVATOR SHAFT CORE     -->
  <!-- ============================================== -->
  <!-- Runs through all 4 stories connecting top to bottom (X=1098-1155) -->
  <rect x="1098" y="440" width="57" height="126" fill="#23211f"/>
  <rect x="1098" y="440" width="57" height="126" fill="none" stroke="#c9c7bf" stroke-width="2.5"/>

  <!-- Vertical Elevator Shaft (Left Column, X=1101-1123) -->
  <rect x="1101" y="442" width="22" height="122" fill="#1b1a18"/>
  <!-- Elevator Vertical Steel Guide Rails & Cables -->
  <line x1="1105" y1="442" x2="1105" y2="564" stroke="#48443f" stroke-width="1"/>
  <line x1="1119" y1="442" x2="1119" y2="564" stroke="#48443f" stroke-width="1"/>
  <line x1="1112" y1="442" x2="1112" y2="564" stroke="#78726a" stroke-width="0.7"/>

  <!-- Elevator Cab (Parked at Level 2/3, Y=485-515) -->
  <rect x="1103" y="488" width="18" height="24" fill="#4d545c"/>
  <rect x="1104.5" y="489.5" width="15" height="21" fill="#75808c"/>
  <!-- Interior Cab Warm Light & Glass Door -->
  <rect x="1106" y="492" width="12" height="16" fill="#fff5cc" opacity="0.85"/>
  <line x1="1112" y1="492" x2="1112" y2="508" stroke="#4d545c" stroke-width="1"/>

  <!-- Vertical Stairwell (Right Column, X=1126-1153) -->
  <rect x="1126" y="442" width="27" height="122" fill="#292623"/>
  <!-- Zig-zag Steel Stairs Flights connecting 4 stories -->
  <!-- Level 4 to Level 3 -->
  <line x1="1127" y1="444" x2="1151" y2="470" stroke="#8a847a" stroke-width="1.8"/>
  <line x1="1151" y1="470" x2="1127" y2="470" stroke="#8a847a" stroke-width="1.8"/>
  <!-- Level 3 to Level 2 -->
  <line x1="1127" y1="474" x2="1151" y2="500" stroke="#8a847a" stroke-width="1.8"/>
  <line x1="1151" y1="500" x2="1127" y2="500" stroke="#8a847a" stroke-width="1.8"/>
  <!-- Level 2 to Level 1 -->
  <line x1="1127" y1="504" x2="1151" y2="530" stroke="#8a847a" stroke-width="1.8"/>
  <line x1="1151" y1="530" x2="1127" y2="530" stroke="#8a847a" stroke-width="1.8"/>
  <!-- Level 1 to Base Slab -->
  <line x1="1127" y1="534" x2="1151" y2="560" stroke="#8a847a" stroke-width="1.8"/>

  <!-- Remaining Rooms Right of Elevator (X=1158-1250) on all 4 floors -->
  <!-- Level 4: Administrative Suites -->
  <rect x="1158" y="444" width="94" height="22.5" fill="#b3a794"/>
  <rect x="1165" y="458" width="14" height="8.5" fill="#4d5359"/>
  <rect x="1195" y="458" width="14" height="8.5" fill="#4d5359"/>
  <rect x="1225" y="458" width="14" height="8.5" fill="#4d5359"/>

  <!-- Level 3: Auxiliary Communications -->
  <rect x="1158" y="474" width="94" height="22.5" fill="#b9ad9a"/>
  <rect x="1165" y="482" width="22" height="14.5" fill="#3a4045"/>
  <rect x="1200" y="482" width="22" height="14.5" fill="#3a4045"/>

  <!-- Level 2: Medical Storage & Quarters -->
  <rect x="1158" y="504" width="94" height="22.5" fill="#b3a794"/>
  <rect x="1168" y="519" width="14" height="7.5" fill="#e8ecf0"/>
  <rect x="1198" y="519" width="14" height="7.5" fill="#e8ecf0"/>
  <rect x="1228" y="519" width="14" height="7.5" fill="#e8ecf0"/>

  <!-- Level 1: Auxiliary Electrical Switchgear -->
  <rect x="1158" y="534" width="94" height="22.5" fill="#9c9182"/>
  <rect x="1168" y="540" width="26" height="16.5" fill="#353b40"/>
  <rect x="1208" y="540" width="26" height="16.5" fill="#353b40"/>

  <!-- ============================================== -->
  <!-- 9. DIORAMA CUTAWAY LOWER BASE PLINTH SECTION   -->
  <!-- ============================================== -->
  <!-- Sliced Front Elevation of Base Plinth (X=160 to 1440, Y=680 to 760) -->
  <polygon points="160,680 1440,680 1440,760 160,760" fill="#3c3833"/>
  <line x1="160" y1="680" x2="1440" y2="680" stroke="#5a544c" stroke-width="1.8"/>

  <!-- Bedrock & Gravel Geological Banding under Bunker (Y=570 to 680) -->
  <polygon points="160,570 1440,570 1440,680 160,680" fill="#523d2b"/>
  <!-- Substrata Rock Inclusions -->
  <polygon points="210,610 240,605 255,622 225,628" fill="#423122"/>
  <polygon points="410,640 445,635 460,650 425,656" fill="#423122"/>
  <polygon points="720,605 760,598 780,616 735,624" fill="#423122"/>
  <polygon points="1020,630 1065,622 1085,642 1040,650" fill="#423122"/>
  <polygon points="1260,600 1300,592 1320,612 1275,618" fill="#423122"/>

  <!-- Ambient Occlusion Shadow at Base of Cut -->
  <rect x="160" y="756" width="1280" height="4" fill="#181614" opacity="0.6"/>

  <!-- ============================================== -->
  <!-- 10. LIGHTING HIGHLIGHTS & AMBIENT OCCLUSION    -->
  <!-- ============================================== -->
  <!-- Crisp Highlight Line along Base Top Outer Rim -->
  <path d="M 160 480 A 640 220 0 0 1 1440 480" stroke="#ffffff" stroke-width="1.6" fill="none" opacity="0.65"/>

  <!-- Model Subtle Cast Shadow on Ground to the Right (from top-left light) -->
  <ellipse cx="1120" cy="488" rx="260" ry="12" fill="#2d381c" opacity="0.18" filter="url(#softShadow)"/>

  <!-- Clean Front Cut Edge Highlights -->
  <line x1="160" y1="480" x2="160" y2="760" stroke="#756f64" stroke-width="1.5"/>
  <line x1="1440" y1="480" x2="1440" y2="760" stroke="#2d2924" stroke-width="2"/>
  <line x1="160" y1="760" x2="1440" y2="760" stroke="#1c1a17" stroke-width="2.5"/>

</svg>
